pico-8 play session: no input (idle), after a click and taps of 🅾, ❎, 🅾+❎, 🅾 in the second before t = 0

[t = 1 s] idle ~1s (no d-pad/buttons)
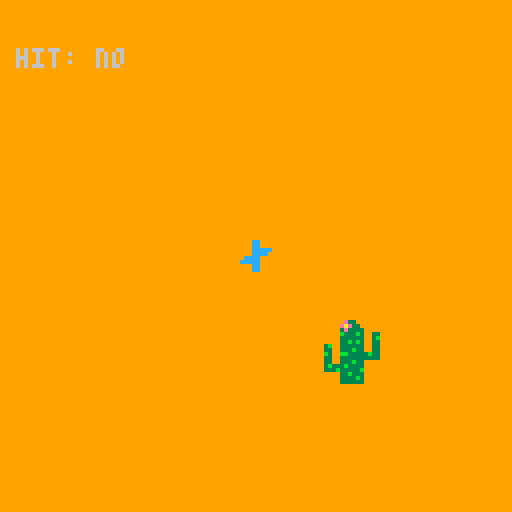

pico-8 cartridge
version 43
__lua__
-- pixel-perfect collision demo

function _init()
 p={x=60,y=60,sp=1,w=8,h=8}
 target={x=80,y=80,sp=2,w=16,h=16}
 colliding=false
end

function _update()
 -- movement
 if (btn(⬅️)) p.x-=1
 if (btn(➡️)) p.x+=1
 if (btn(⬆️)) p.y-=1
 if (btn(⬇️)) p.y+=1
 
 colliding = check_pixel_collision(p, target)
end

function _draw()
 cls(9)
 print("hit: "..(colliding and "yes" or "no"),4,12,colliding and 12 or 6)
 
 -- draw target
 spr(target.sp,target.x,target.y, target.w/8, target.h/8)
 
 spr(p.sp,p.x,p.y,p.w/8,p.h/8)
end



-->8
--collision deteection

function check_pixel_collision(a, b)
 -- step 1: standard aabb check (optimization)
 if (a.x > b.x + b.w - 1 or
     a.x + a.w - 1 < b.x or
     a.y > b.y + b.h - 1 or
     a.y + a.h - 1 < b.y) then
     return false
 end

 -- step 2: find the overlap rectangle
 local x_start = max(a.x, b.x)
 local x_end = min(a.x + a.w - 1, b.x + b.w - 1)
 local y_start = max(a.y, b.y)
 local y_end = min(a.y + a.h - 1, b.y + b.h - 1)

 -- step 3: iterate through the overlap area
 for py = y_start, y_end do
  for px = x_start, x_end do
   
   -- get pixel color relative to spritesheet
   -- we calculate the pixel's position inside the sprite
   local p_pixel = sget((a.sp%16)*8 + (px-a.x), flr(a.sp/16)*8 + (py-a.y))
   local t_pixel = sget((b.sp%16)*8 + (px-b.x), flr(b.sp/16)*8 + (py-b.y))
   
   -- if both pixels are not transparent (color 0)
   if (p_pixel != 0 and t_pixel != 0) return true
  end
 end
 
 return false
end
__gfx__
00000000000cc000000000e330000000d000000d0000000000000000000000000000000000000000000000000000000000000000000000000000000000000000
00000000000cc00000000eae330000000d0000d00000000000000000000000000000000000000000000000000000000000000000000000000000000000000000
00700700000ccccc000003e33330000000d00d000000000000000000000000000000000000000000000000000000000000000000000000000000000000000000
00077000000cccc000000b333b300330000dd0000000000000000000000000000000000000000000000000000000000000000000000000000000000000000000
000770000cccc00000000333333003b0000dd0000000000000000000000000000000000000000000000000000000000000000000000000000000000000000000
00700700ccccc0000000033b3b30033000d00d000000000000000000000000000000000000000000000000000000000000000000000000000000000000000000
00000000000cc00003b00333333003300d0000d00000000000000000000000000000000000000000000000000000000000000000000000000000000000000000
00000000000cc00003300333b3300330d000000d0000000000000000000000000000000000000000000000000000000000000000000000000000000000000000
00000000000000000b300bb33333b330000000000000000000000000000000000000000000000000000000000000000000000000000000000000000000000000
00000000000000000330033333333330000000000000000000000000000000000000000000000000000000000000000000000000000000000000000000000000
000000000000000003300333b3300000000000000000000000000000000000000000000000000000000000000000000000000000000000000000000000000000
000000000000000003b333b333300000000000000000000000000000000000000000000000000000000000000000000000000000000000000000000000000000
00000000000000000333b33333b00000000000000000000000000000000000000000000000000000000000000000000000000000000000000000000000000000
00000000000000000000033b33300000000000000000000000000000000000000000000000000000000000000000000000000000000000000000000000000000
0000000000000000000003333b300000000000000000000000000000000000000000000000000000000000000000000000000000000000000000000000000000
00000000000000000000033333300000000000000000000000000000000000000000000000000000000000000000000000000000000000000000000000000000
